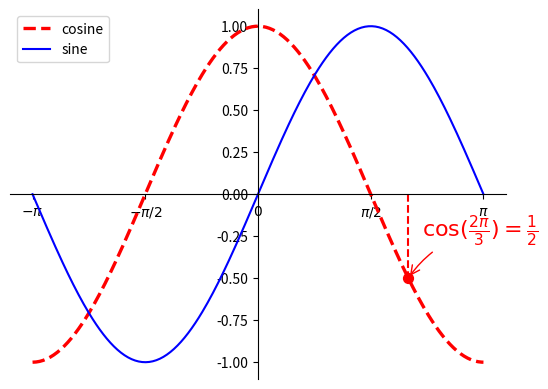

Recreate this plot in Python.
#!/usr/bin/env python

import numpy as np
from matplotlib import pyplot as plt

if __name__ == '__main__':
    x = np.linspace(-np.pi, np.pi, 256, endpoint=True)  # type: np.array
    C, S = np.cos(x), np.sin(x)
    plt.plot(x, C, color='red', linewidth='2.4', linestyle='--', label='cosine')
    plt.plot(x, S, color='blue', label='sine')
    plt.xlim(x.min() * 1.1, x.max() * 1.1)
    plt.ylim(C.min() * 1.1, C.max() * 1.1)
    plt.xticks(np.linspace(-np.pi, np.pi, 5, endpoint=True),
               [r'$-\pi$', r'$-\pi/2$', r'$0$', r'$\pi/2$', r'$\pi$'])
    axis = plt.gca()
    axis.spines['right'].set_color('none')
    axis.spines['top'].set_color('none')
    axis.xaxis.set_ticks_position('bottom')
    axis.spines['bottom'].set_position(('data', 0))
    axis.yaxis.set_ticks_position('left')
    axis.spines['left'].set_position(('data', 0))
    plt.legend(loc='upper left')
    t = 2 * np.pi / 3
    plt.plot([t, t], [0, np.cos(t)], color='red', linestyle='--')
    plt.scatter([t, ], [np.cos(t), ], 50, color='red')
    plt.annotate(r'$\cos(\frac{2\pi}{3})=\frac{1}{2}$', xy=(t, np.cos(t)), xycoords='data', xytext=(10, 30),
                 textcoords='offset points', fontsize='16', color='red',
                 arrowprops=dict(arrowstyle='->', connectionstyle='arc3, rad=0.2', color='red'))
    plt.show()
